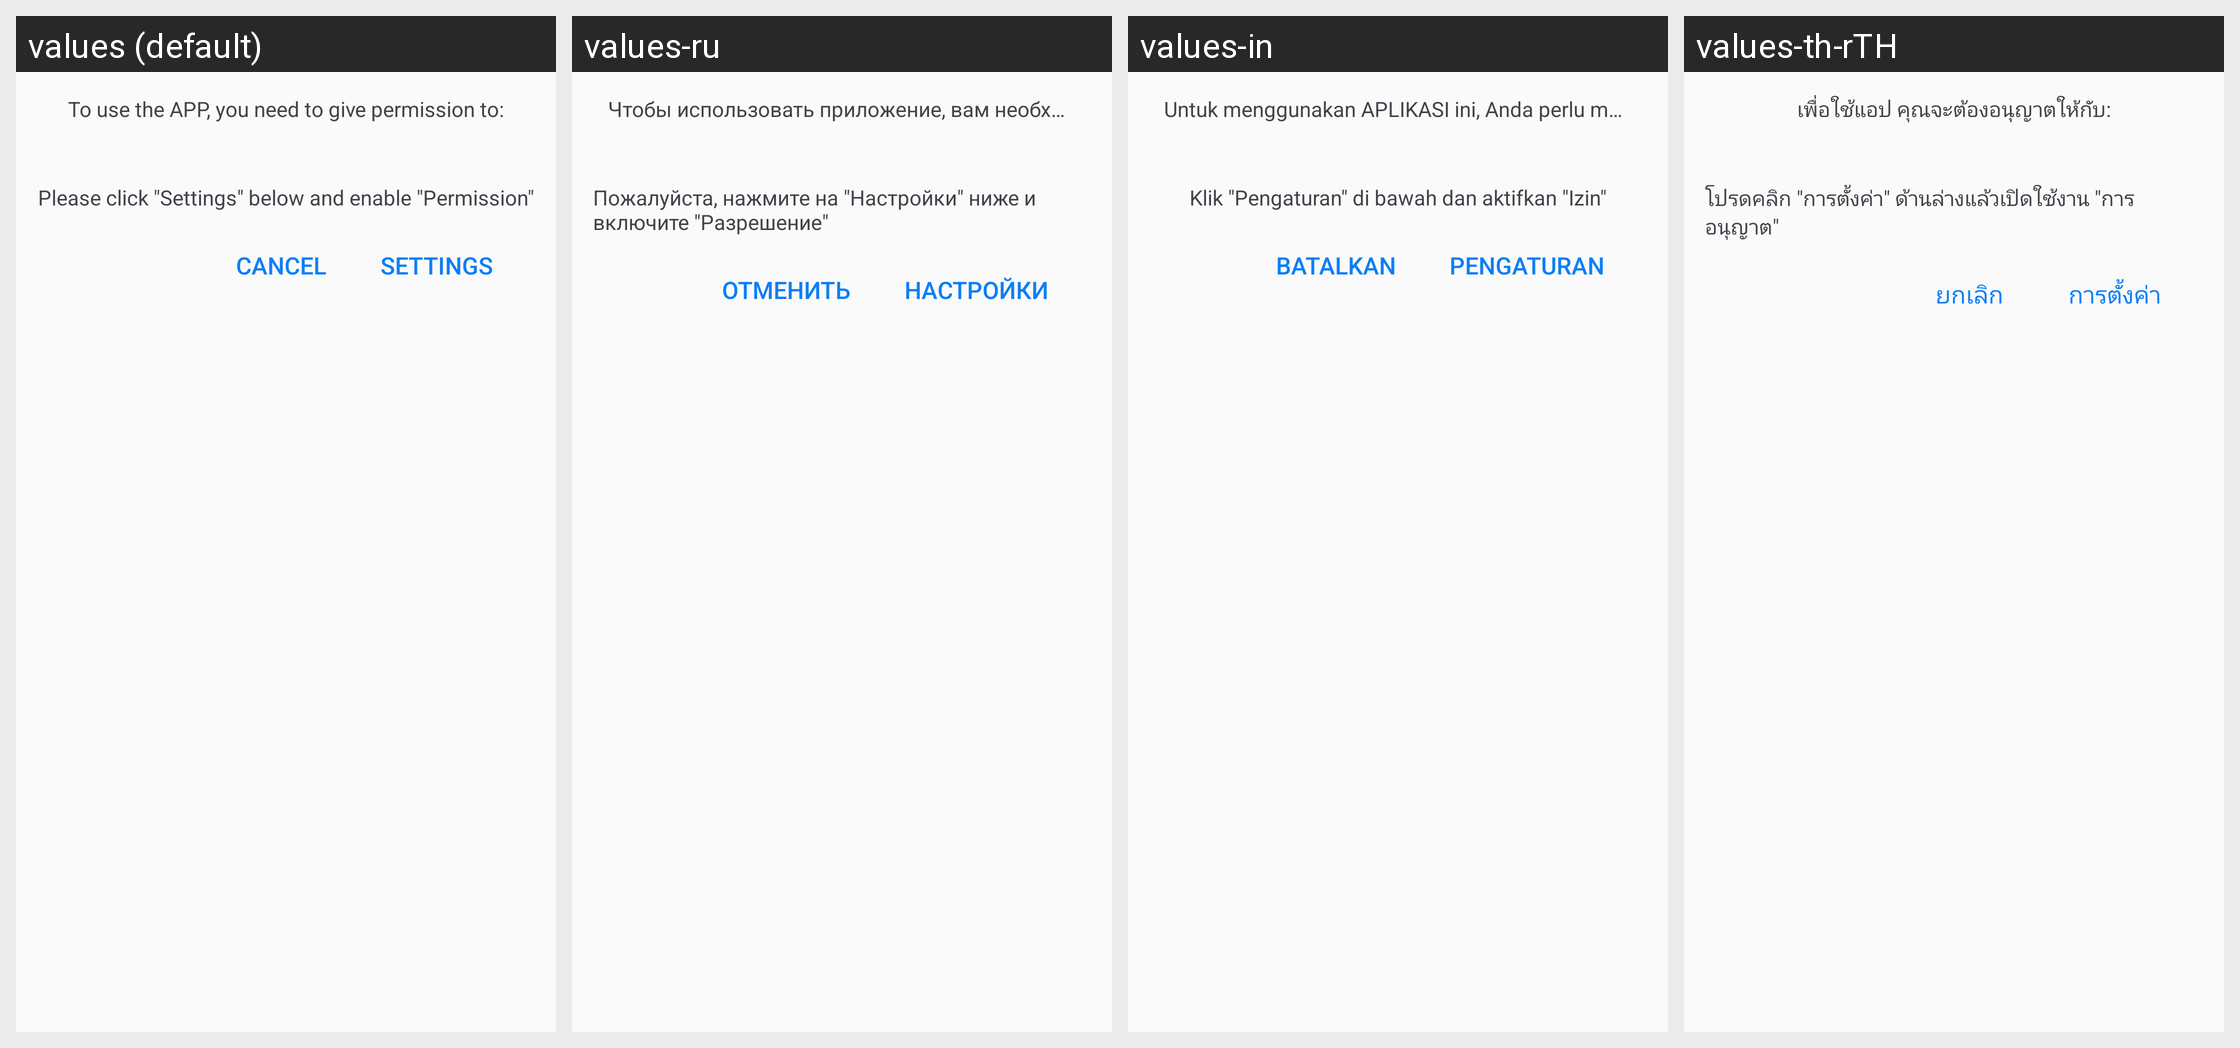

Strings drawn on this Android screen and how each of the app's shown locales translates them:
Android screen res/layout/dialog_set_permission.xml rendered under 4 locales, left to right: values (default), values-ru, values-in, values-th-rTH. Device: Nexus 5 (rendered at 1080×1920; each locale shown at half size, 540×960, under a caption strip naming it); theme CustomTheme.
Other locales in the repository, not shown: values-ar, values-en, values-es, values-fr, values-hi-rIN, values-pt, values-tr, values-zh.
Strings drawn on this screen, with the default value and each locale's value (text and hints the layout hard-codes, and strings that could not be matched under every locale, appear in the picture but are not listed):

permission_dialog_title
  values: To use the APP, you need to give permission to:
  values-ru: Чтобы использовать приложение, вам необходимо предоставить разрешения для доступа к:
  values-in: Untuk menggunakan APLIKASI ini, Anda perlu memberi izin ke:
  values-th-rTH: เพื่อใช้แอป คุณจะต้องอนุญาตให้กับ:

permission_dialog_description
  values: Please click "Settings" below and enable "Permission"
  values-ru: Пожалуйста, нажмите на "Настройки" ниже и включите "Разрешение"
  values-in: Klik "Pengaturan" di bawah dan aktifkan "Izin"
  values-th-rTH: โปรดคลิก "การตั้งค่า" ด้านล่างแล้วเปิดใช้งาน "การอนุญาต"

setting
  values: Settings
  values-ru: Настройки
  values-in: Pengaturan
  values-th-rTH: การตั้งค่า

cancel
  values: Cancel
  values-ru: Отменить
  values-in: Batalkan
  values-th-rTH: ยกเลิก
